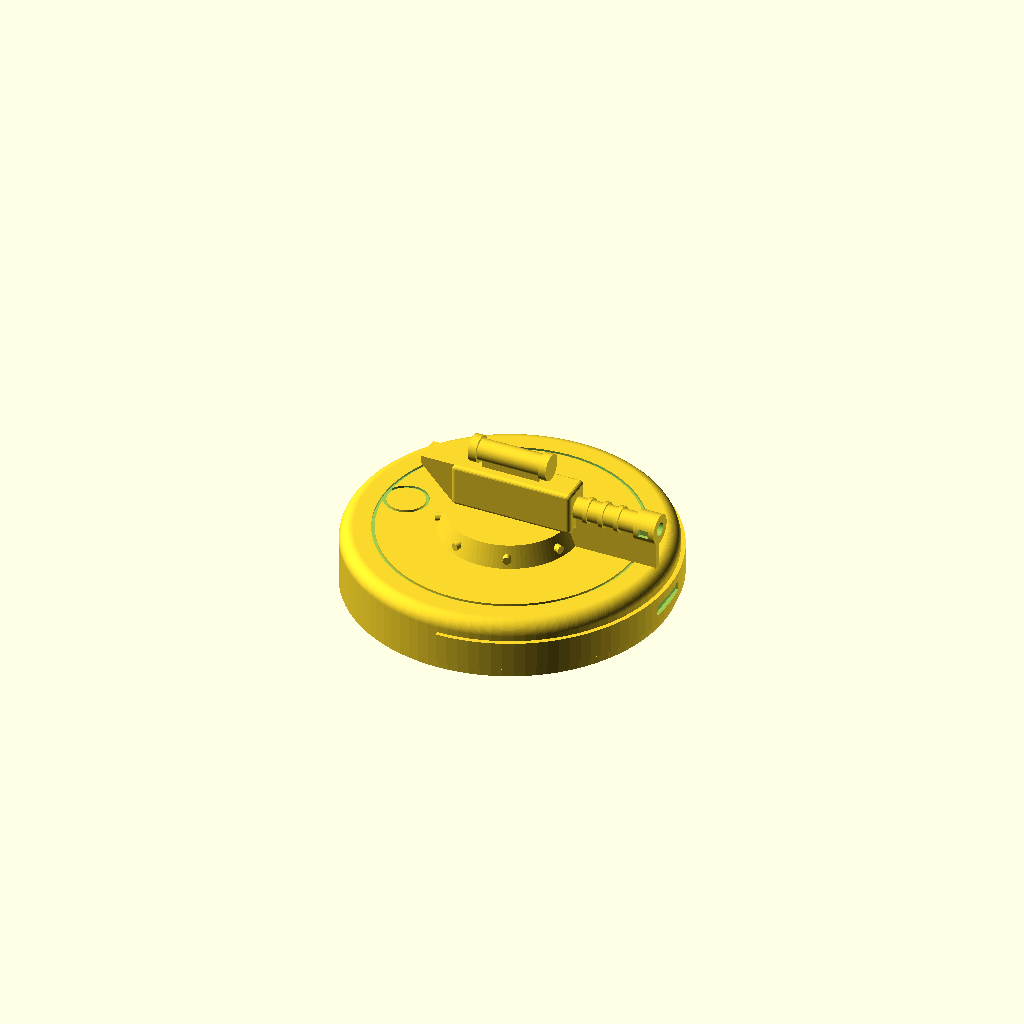
Cell 1: rendered with the file's own defaults.
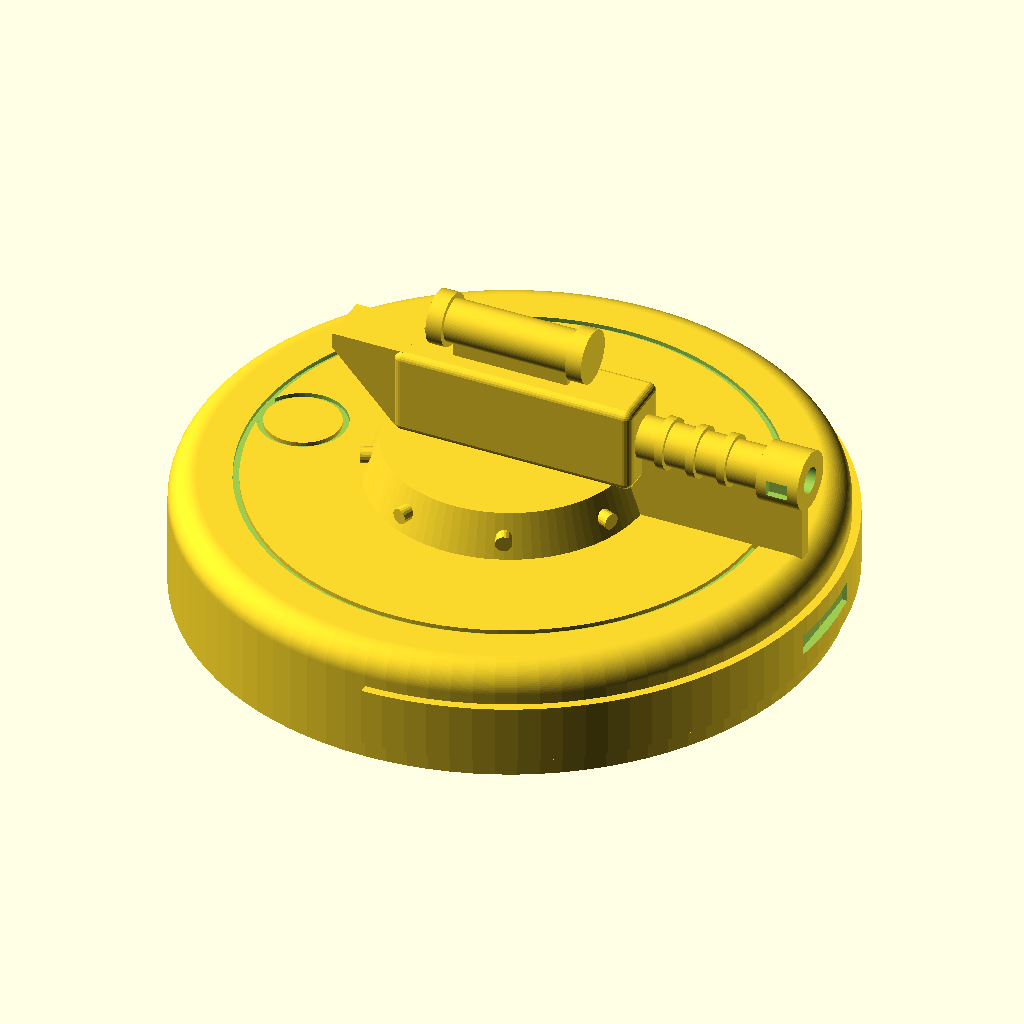
Cell 2: scale_factor = 2 (everything else at default).
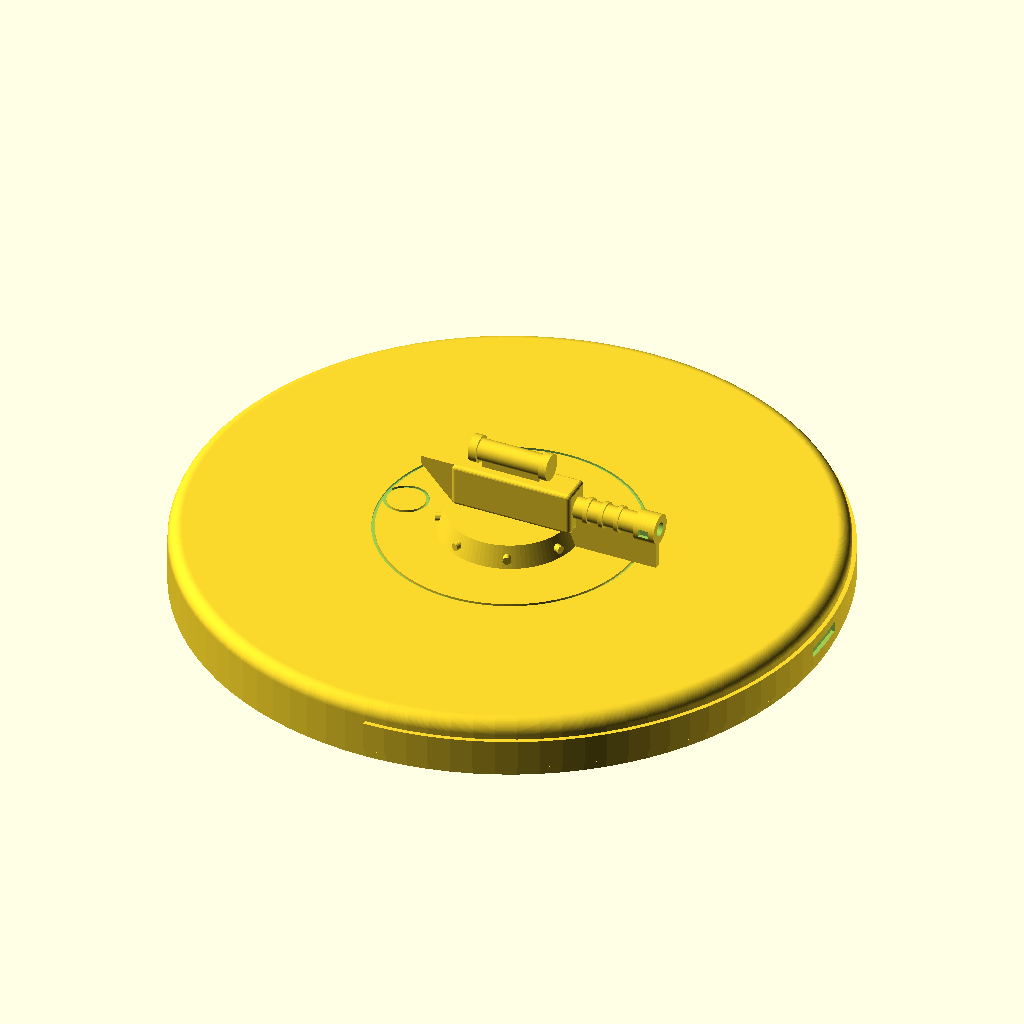
Cell 3: body_d = 240 (everything else at default).
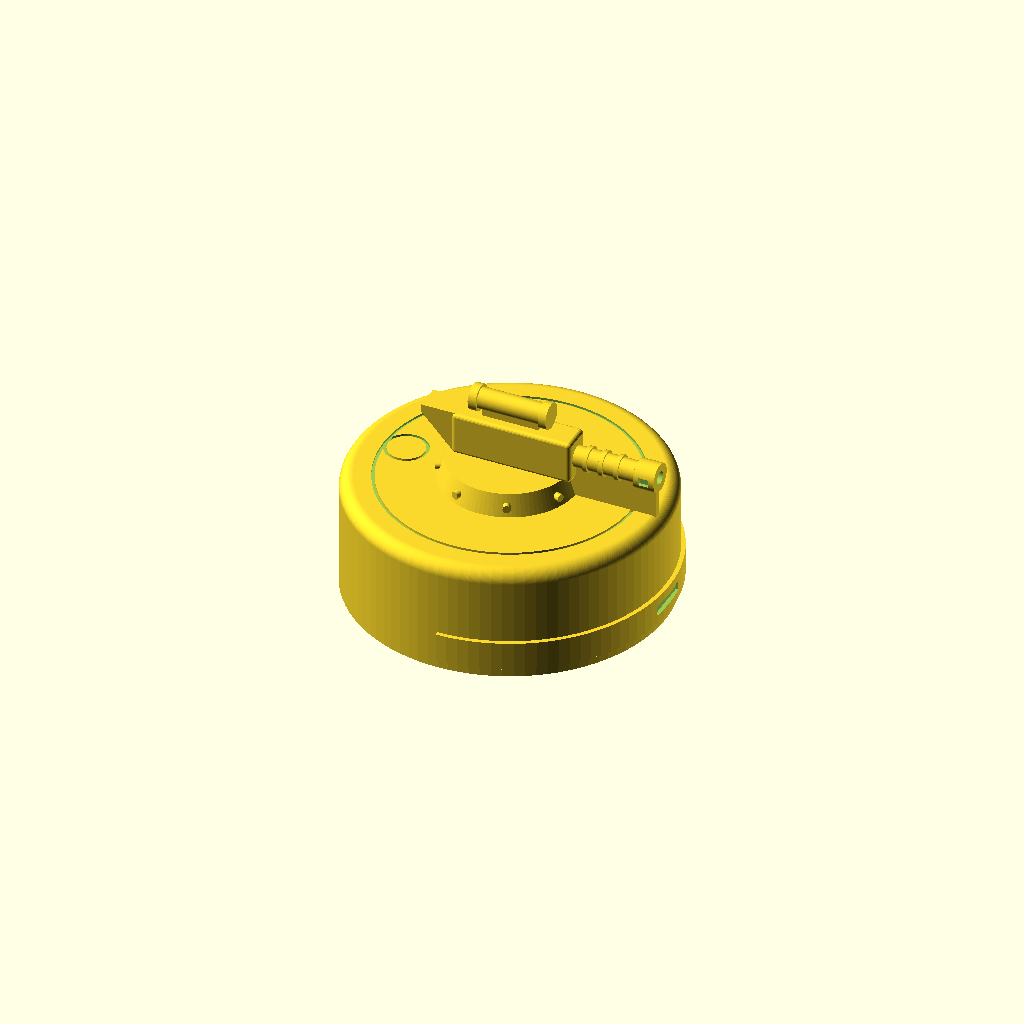
Cell 4: the same model with body_h = 44.
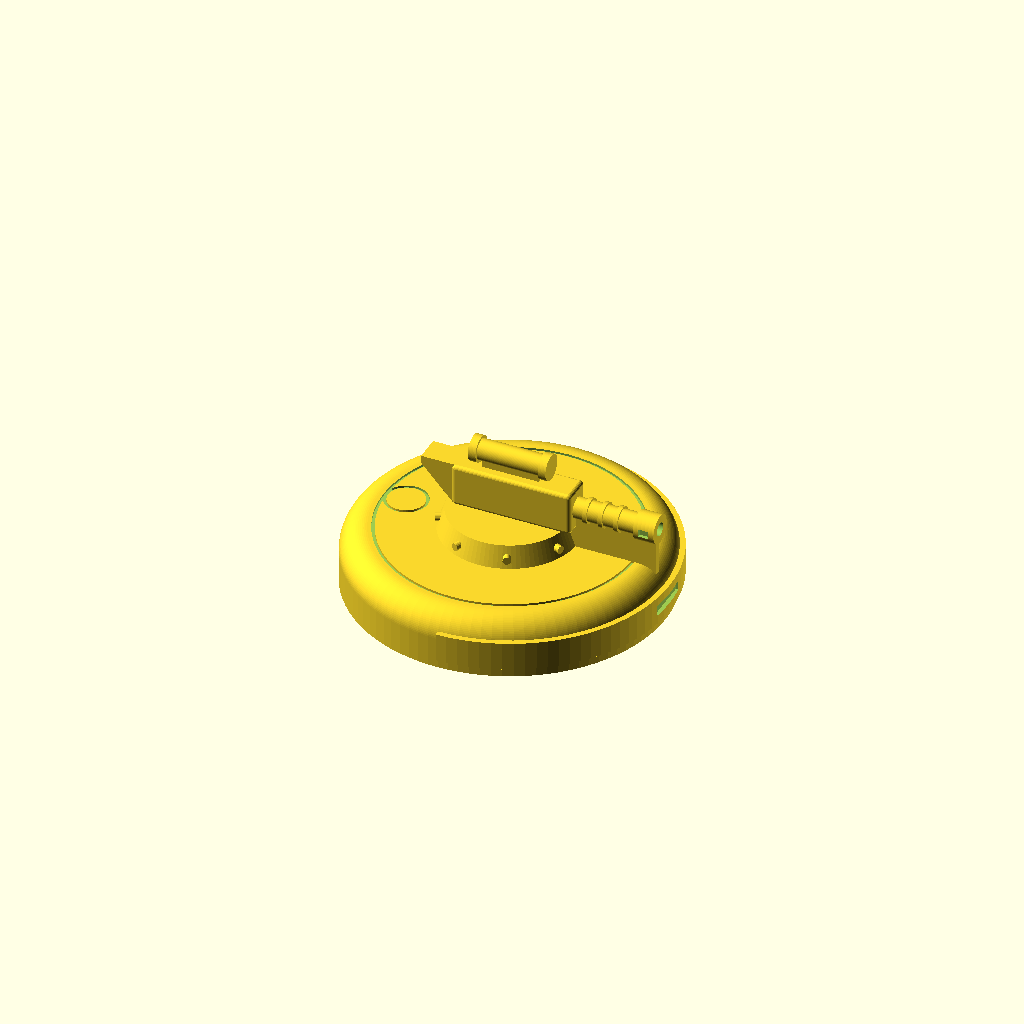
Cell 5 — edge_r set to 10, the other parameters unchanged.
One fixed orthographic camera (rotation 55°, 0°, 25°; colour scheme Cornfield) for every cell.
Source of the model, legacy/roomba-turret/roomba_turret.scad:
// Robot vacuum with a cartoon gun turret on top.
// Decorative, single-piece, print-in-place model (no moving or functional parts).
// Units: mm. Front of the vacuum (and the barrel) points along +X.
//
// Render:  openscad -o roomba_turret.stl roomba_turret.scad

/* ---------- Tunables ---------- */
scale_factor = 1.0;     // uniform scale for the whole model

body_d      = 120;      // vacuum diameter
body_h      = 22;       // vacuum height
edge_r      = 5;        // rounding of the top outer edge
bumper_out  = 1.6;      // how far the front bumper sticks out
bumper_z    = [4, 15];  // bumper band bottom/top heights

ring_d_bot  = 52;       // turret ring
ring_d_top  = 46;
ring_h      = 8;

gun_w       = 12;       // receiver width
gun_h       = 16;       // receiver height
barrel_d    = 8;
muzzle_d    = 11;
fin_t       = 2.4;      // barrel support fin thickness (keeps the print support-free)

$fn = 96;

/* ---------- Derived ---------- */
R      = body_d / 2;
top_z  = body_h;                    // top of vacuum
ring_z = top_z + ring_h;            // top of turret ring
gun_z0 = ring_z;                    // receiver bottom
axis_z = gun_z0 + gun_h / 2;        // barrel axis height

/* ---------- Helpers ---------- */
module rounded_box(size, r = 1.5) {
    hull()
        for (x = [r, size[0] - r], y = [r, size[1] - r], z = [r, size[2] - r])
            translate([x, y, z]) sphere(r = r, $fn = 24);
}

// Cylinder lying along +X, starting at x0.
module xcyl(x0, len, d, z = axis_z, d2 = undef) {
    translate([x0, 0, z]) rotate([0, 90, 0])
        cylinder(h = len, d1 = d, d2 = (d2 == undef ? d : d2));
}

/* ---------- Vacuum body ---------- */
module body_shell() {
    rotate_extrude()
        hull() {
            square([R - edge_r, body_h]);
            square([R, body_h - edge_r]);
            translate([R - edge_r, body_h - edge_r]) circle(r = edge_r);
        }
}

module bumper() {
    // Front half-ring band, -90..+90 degrees, i.e. centred on +X.
    rotate([0, 0, -90])
        rotate_extrude(angle = 180)
            translate([R - 2, bumper_z[0]])
                square([2 + bumper_out, bumper_z[1] - bumper_z[0]]);
}

module top_details_cut() {
    // Decorative groove ring on the lid
    translate([0, 0, top_z - 0.8])
        difference() {
            cylinder(h = 2, r = 48.6);
            translate([0, 0, -1]) cylinder(h = 4, r = 47.4);
        }
    // Recessed ring around the "clean" button (rear of the lid)
    translate([-40, 0, top_z - 0.8])
        difference() {
            cylinder(h = 2, d = 16.4, $fn = 48);
            translate([0, 0, -1]) cylinder(h = 4, d = 14, $fn = 48);
        }
    // Small sensor window on the bumper face
    translate([R + bumper_out - 0.6, 0, (bumper_z[0] + bumper_z[1]) / 2])
        cube([2, 18, 4], center = true);
}

module vacuum() {
    difference() {
        union() {
            body_shell();
            bumper();
        }
        top_details_cut();
    }
}

/* ---------- Turret ---------- */
module turret_ring() {
    translate([0, 0, top_z - 0.5])
        cylinder(h = ring_h + 0.5, d1 = ring_d_bot, d2 = ring_d_top);
    // Bolt heads around the ring
    for (a = [0 : 45 : 359])
        rotate([0, 0, a + 22.5])
            translate([ring_d_bot / 2 - 2.2, 0, top_z + ring_h * 0.45])
                rotate([0, 90, 0]) cylinder(h = 2.5, d = 3, $fn = 20);
}

module receiver() {
    translate([-20, -gun_w / 2, gun_z0 - 0.5])
        rounded_box([46, gun_w, gun_h + 0.5], r = 1.5);
}

module stock() {
    // Rear stock with a 45-degree underside so it prints without supports.
    rotate([90, 0, 0])
        linear_extrude(height = 10, center = true)
            polygon([[-18, gun_z0 - 2], [-32, gun_z0 + 13],
                     [-32, gun_z0 + gun_h], [-18, gun_z0 + gun_h]]);
}

module scope() {
    // Rail
    translate([-10, -2, gun_z0 + gun_h - 0.5]) cube([22, 4, 3.5]);
    // Tube + end bells
    sz = gun_z0 + gun_h + 6;
    xcyl(-12, 26, 8, z = sz);
    xcyl(-14, 3, 10, z = sz);
    xcyl(13,  3, 10, z = sz);
}

module magazine() {
    // Sits on the vacuum lid in front of the turret ring.
    translate([15, -4, top_z - 0.5]) cube([8, 8, gun_z0 - top_z + 1]);
}

module barrel() {
    xcyl(24, 27, barrel_d);                                  // barrel
    for (x = [30, 36, 42]) xcyl(x, 1.6, barrel_d + 1.6);     // cooling rings
    xcyl(50, 8, muzzle_d);                                   // muzzle brake
}

module muzzle_cut() {
    // Shallow decorative recess in the muzzle face (solid barrel, not a bore).
    xcyl(58 - 3, 4, 5);
    // Side vents on the muzzle brake
    for (s = [-1, 1])
        translate([54, s * muzzle_d / 2, axis_z]) cube([4, 3, 3], center = true);
}

module barrel_fin() {
    // Vertical cradle under the barrel, rooted in the lid: makes the barrel printable.
    translate([24, -fin_t / 2, top_z - 3])
        cube([57 - 24, fin_t, axis_z - (top_z - 3)]);
}

module gun() {
    difference() {
        union() {
            receiver();
            stock();
            scope();
            magazine();
            barrel();
            barrel_fin();
        }
        muzzle_cut();
    }
}

/* ---------- Assembly ---------- */
scale(scale_factor)
    union() {
        vacuum();
        turret_ring();
        gun();
    }
Customizer parameters (derived from the source; name, type, default, range or options):
scale_factor: number, default 1
body_d: number, default 120
body_h: number, default 22
edge_r: number, default 5
bumper_out: number, default 1.6
bumper_z: vector, default [4, 15]
ring_d_bot: number, default 52
ring_d_top: number, default 46
ring_h: number, default 8
gun_w: number, default 12
gun_h: number, default 16
barrel_d: number, default 8
muzzle_d: number, default 11
fin_t: number, default 2.4
